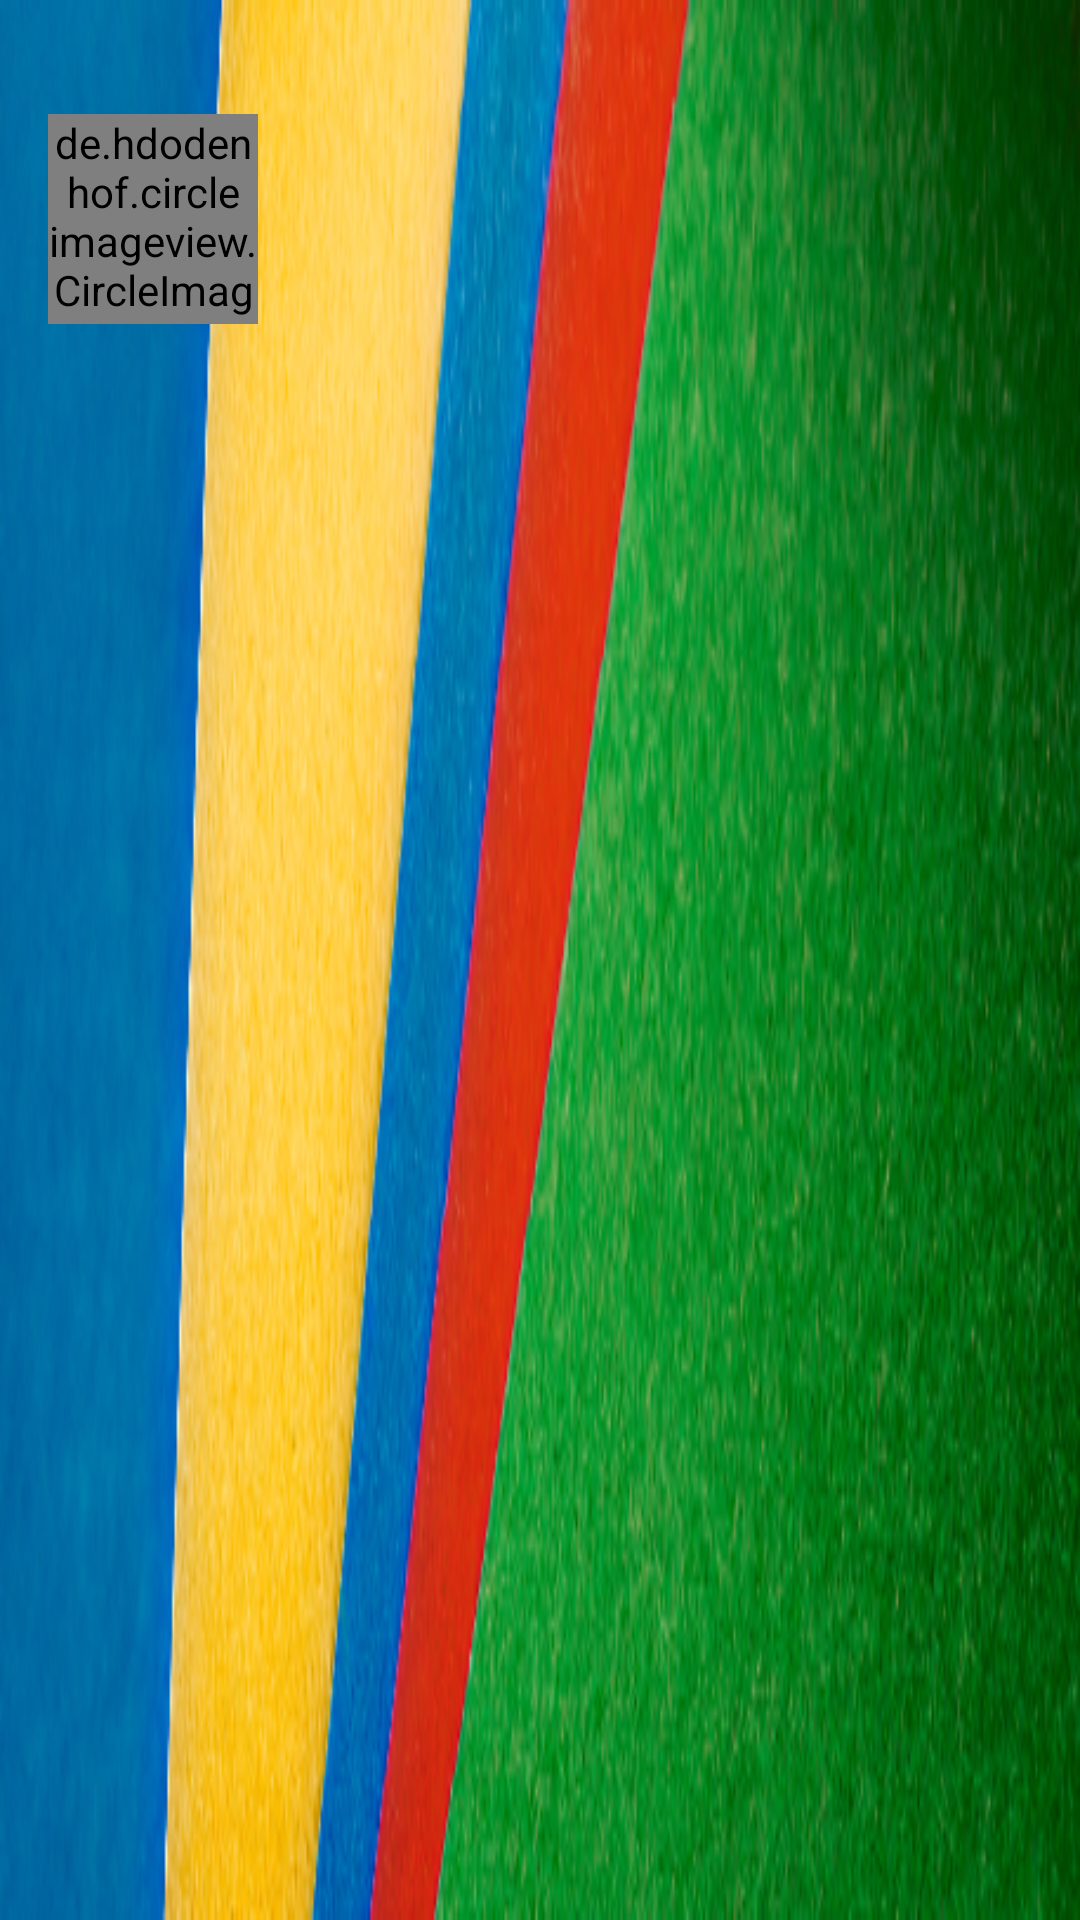

The Android layout XML behind this screen, and the referenced resources:
<!-- AndroidManifest.xml: application theme AppTheme -->
<!-- res/layout/header.xml -->
<?xml version="1.0" encoding="utf-8"?>
<RelativeLayout xmlns:android="http://schemas.android.com/apk/res/android"
    android:layout_width="match_parent"
    android:layout_height="178dp"
    android:background="@drawable/backgroundnavdrawer"
    android:orientation="vertical"
    android:weightSum="1">


    <LinearLayout
        android:layout_width="match_parent"
        android:layout_height="56dp"
        android:orientation="vertical"
        android:layout_alignParentBottom="true"
        android:layout_alignParentLeft="true"
        android:layout_alignParentStart="true">

        <TextView
            android:id="@+id/name"
            android:layout_width="wrap_content"
            android:layout_height="wrap_content"
            android:layout_marginLeft="16dp"
            android:textColor="#fff"
            android:textSize="15sp"
            android:textStyle="bold"

            />

        <TextView
            android:id="@+id/email"
            android:layout_width="wrap_content"
            android:layout_height="wrap_content"
            android:textColor="#fff"
            android:layout_marginLeft="16dp"
            android:layout_marginTop="5dp"
            android:textSize="15sp"
            android:textStyle="normal"

            />
    </LinearLayout>

      <de.hdodenhof.circleimageview.CircleImageView
        android:layout_width="70dp"
        android:layout_height="70dp"
        android:src="@drawable/photo"
        android:layout_marginLeft="16dp"
        android:layout_marginTop="38dp"
        android:id="@+id/circleView"
        />
</RelativeLayout>
<!-- resources referenced by this layout -->
<resources>
  <!-- drawable backgroundnavdrawer: png bitmap (drawable, 175348 bytes) -->
  <!-- drawable photo: png bitmap (drawable, 47613 bytes) -->
  <style name="AppTheme" parent="AppBaseTheme">
          
          
          
          
          <item name="colorPrimary">@color/actionbarbackground</item>
          <item name="colorPrimaryDark">@color/myPrimaryDarkColor</item>
          <item name="colorAccent">@color/myAccentColor</item>
          <item name="android:textColorPrimary">@color/myTextPrimaryColor</item>
          <item name="drawerArrowStyle">@style/DrawerArrowStyle</item>
          <item name="android:windowBackground">@color/myWindowBackground</item>
          
          
          
      </style>
  <style name="AppBaseTheme" parent="Theme.AppCompat.NoActionBar">
          
      </style>
  <color name="actionbarbackground">#1976D2</color>
  <color name="myPrimaryDarkColor">#3F51B5</color>
  <color name="myAccentColor">#90CAF9</color>
  <color name="myTextPrimaryColor">#000</color>
  <style name="DrawerArrowStyle" parent="Widget.AppCompat.DrawerArrowToggle">
          <item name="spinBars">true</item>
          <item name="color">@android:color/white</item>
      </style>
  <color name="myWindowBackground">#64B5F6</color>
</resources>
